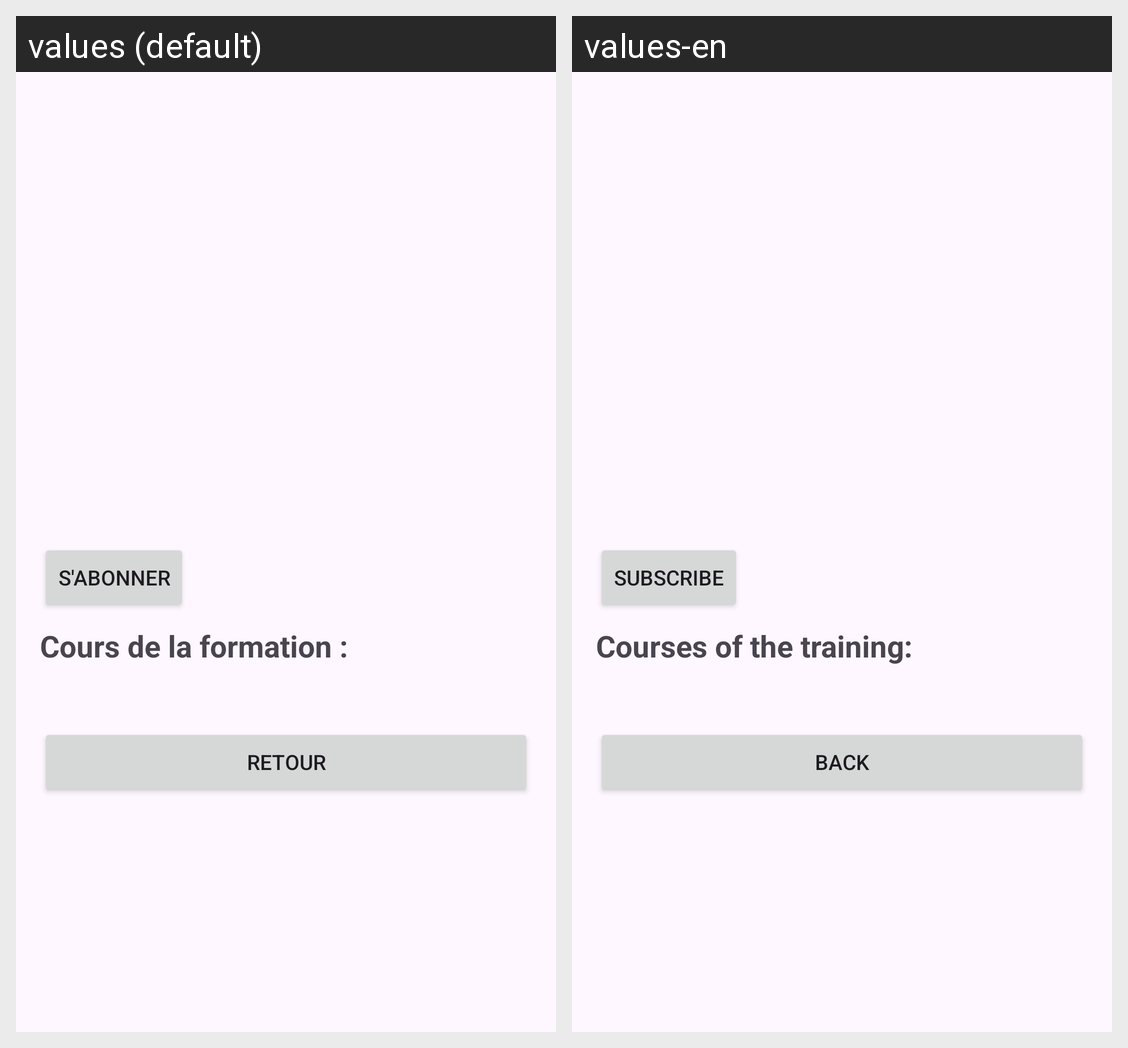

Here is an Android app screen in its default locale and in the app's own translations. Write out the translated-string differences for the strings that appear on this screen.
Android screen res/layout/activity_formation_content.xml rendered under 2 locales, left to right: values (default), values-en. Device: Nexus 5 (rendered at 1080×1920; each locale shown at half size, 540×960, under a caption strip naming it); theme Theme.Cook_master_android.
Strings drawn on this screen, with the default value and each locale's value (text and hints the layout hard-codes, and strings that could not be matched under every locale, appear in the picture but are not listed):

s_abonner
  values: S'abonner
  values-en: Subscribe

cours_de_la_formation
  values: Cours de la formation :
  values-en: Courses of the training:

retour
  values: Retour
  values-en: Back
